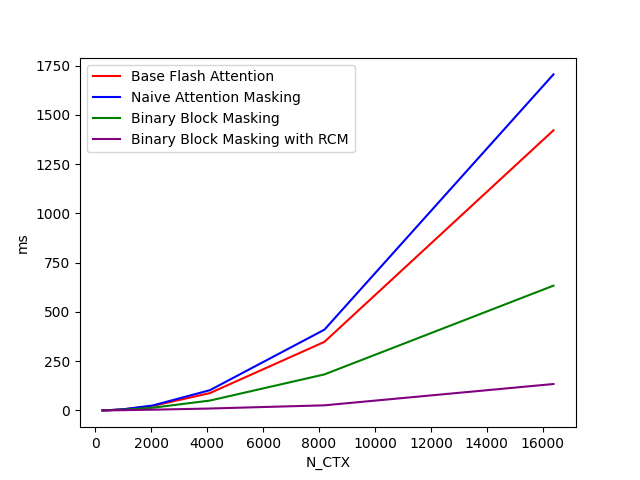

The table this chart was drawn from, first rows:
N_CTX, Base Flash Attention, Naive Attention Masking, Binary Block Masking, Binary Block Masking with RCM
256, 0.5586, 0.6011, 0.5515, 0.4292
512, 1.782, 1.922, 1.516, 0.8478
1024, 6.059, 6.681, 4.381, 1.745
2048, 23.11, 25.29, 13.92, 4.04
4096, 88.25, 103, 50.38, 9.978
8192, 348.2, 410.1, 183.1, 26.21
16384, 1422, 1706, 633.6, 134.3
